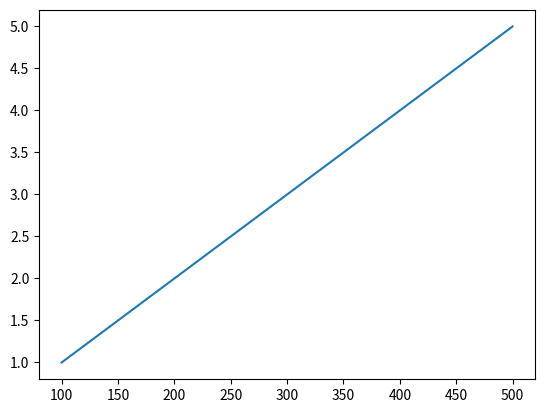

Python code for this plot:
# Преамбула
#%matplotlib inline
import os
import matplotlib.pyplot as plt


x = [1, 2, 3, 4, 5]
y = [100, 200, 300, 400, 500]

plt.plot(y, x)
plt.show()